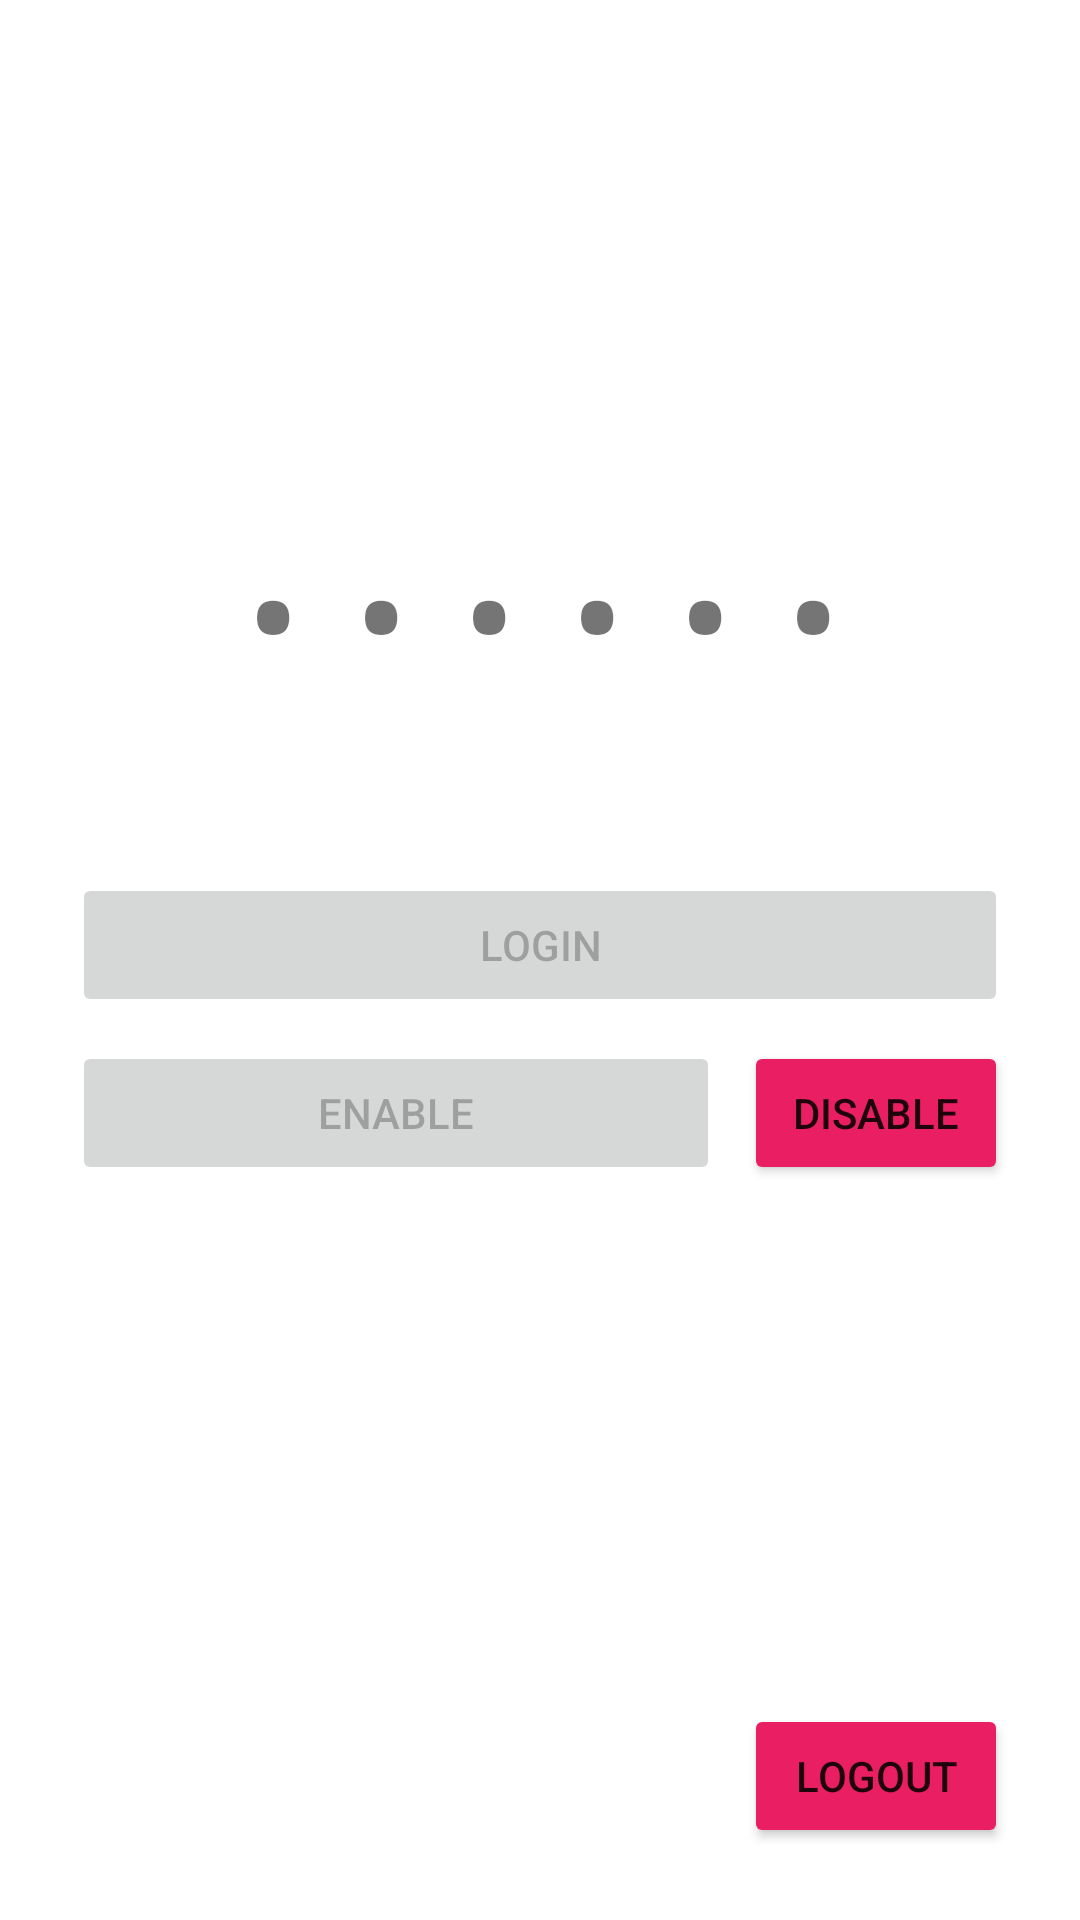

Reconstruct the res/layout file that produces this screen, plus the resources it refers to.
<!-- AndroidManifest.xml: application theme Theme.ADSMobile -->
<!-- res/layout/activity_main.xml -->
<?xml version="1.0" encoding="utf-8"?>
<androidx.constraintlayout.widget.ConstraintLayout
    xmlns:android="http://schemas.android.com/apk/res/android"
    xmlns:app="http://schemas.android.com/apk/res-auto"
    xmlns:tools="http://schemas.android.com/tools"
    android:layout_width="match_parent"
    android:layout_height="match_parent"
    android:orientation="vertical"
    tools:context=".MainActivity"
    tools:ignore="HardcodedText">

    

    

    <ImageView
        android:id="@+id/logoImage"
        android:layout_width="380dp"
        android:layout_height="83dp"
        android:layout_marginTop="32dp"
        app:layout_constraintBottom_toTopOf="@+id/codeHolder"
        app:layout_constraintEnd_toEndOf="parent"
        app:layout_constraintStart_toStartOf="parent"
        app:layout_constraintTop_toTopOf="parent"
        app:srcCompat="@drawable/logo" />

    <TextView
            android:id="@+id/codeHolder"
            android:layout_width="match_parent"
            android:layout_height="wrap_content"
            android:layout_marginTop="32dp"
            android:fontFamily="monospace"
            android:text="......"
            android:textAlignment="center"
            android:textSize="60sp"
            android:textStyle="bold"
            app:layout_constraintTop_toBottomOf="@id/logoImage"
            tools:layout_editor_absoluteX="0dp"/>

    <Button
            android:id="@+id/loginButton"
            android:layout_width="match_parent"
            android:layout_height="wrap_content"
            android:layout_below="@+id/codeHolder"
            android:layout_marginStart="24dp"
            android:layout_marginTop="64dp"
            android:layout_marginEnd="24dp"
            android:text="Login"
            app:layout_constraintEnd_toEndOf="parent"
            app:layout_constraintStart_toStartOf="parent"
            app:layout_constraintTop_toBottomOf="@+id/codeHolder" android:enabled="false"/>

    <TextView
            android:id="@+id/errorText"
            android:layout_width="match_parent"
            android:layout_height="48pt"
            android:layout_alignBottom="@+id/loginButton"
            android:layout_marginStart="24dp"
            android:layout_marginEnd="24dp"
            android:textAlignment="center"
            android:textColor="#FF0000"
            android:textSize="16sp"
            android:textStyle="bold"
            app:layout_constraintEnd_toEndOf="parent"
            app:layout_constraintStart_toStartOf="parent"
            app:layout_constraintTop_toBottomOf="@+id/startRefreshTimer" app:layout_constraintHorizontal_bias="0.0"
            android:layout_marginTop="16dp"/>
    <Button
        android:id="@+id/logoutButton"
        android:layout_width="wrap_content"
        android:layout_height="wrap_content"
        android:layout_marginEnd="24dp"
        android:layout_marginBottom="24dp"
        android:text="Logout"
        app:backgroundTint="#E91E63"
        app:layout_constraintBottom_toBottomOf="parent"
        app:layout_constraintEnd_toEndOf="parent" />
    <Button
            android:text="Enable"
            android:layout_width="0dp"
            android:layout_height="wrap_content" android:id="@+id/startRefreshTimer"
            app:layout_constraintTop_toBottomOf="@+id/loginButton" app:layout_constraintStart_toStartOf="parent"
            android:layout_marginStart="24dp" android:layout_marginTop="8dp"
            app:layout_constraintEnd_toStartOf="@+id/disableRefreshTimer" android:layout_marginEnd="8dp"
            android:enabled="false" android:onClick="startAlarm"/>
    <Button
            android:text="Disable"
            android:layout_width="wrap_content"
            android:layout_height="wrap_content" android:id="@+id/disableRefreshTimer"
            app:layout_constraintTop_toBottomOf="@+id/loginButton"
            app:layout_constraintStart_toEndOf="@+id/startRefreshTimer"
            app:layout_constraintEnd_toEndOf="parent" android:layout_marginEnd="24dp" android:layout_marginTop="8dp"
            app:backgroundTint="#E91E63" android:onClick="cancelAlarm"/>

</androidx.constraintlayout.widget.ConstraintLayout>
<!-- resources referenced by this layout -->
<resources>
  <style name="Theme.ADSMobile" parent="Theme.MaterialComponents.DayNight.DarkActionBar">
          
          <item name="colorPrimary">#FF9800</item>
          <item name="colorPrimaryVariant">#E36A00</item>
          <item name="colorOnPrimary">@color/white</item>
          
          <item name="colorSecondary">#FF5722</item>
          <item name="colorSecondaryVariant">#DC2D0F</item>
          <item name="colorOnSecondary">@color/black</item>
          
          <item name="android:statusBarColor" tools:targetApi="l">?attr/colorPrimaryVariant</item>
          
      </style>
  <!-- not gathered from this repository: default colours our renderer supplied (Android Studio template values) -->
  <color name="black">#FF000000</color>
  <color name="white">#FFFFFFFF</color>
</resources>
